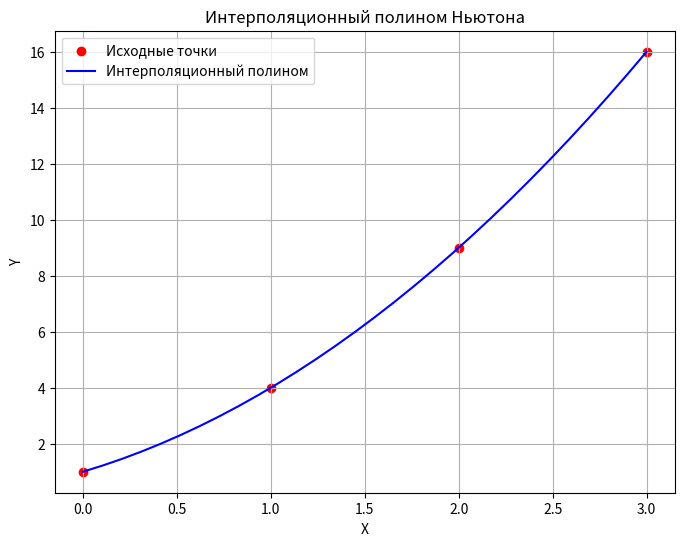

Reproduce this figure in Python.
import numpy as np
import matplotlib.pyplot as plt


def divided_differences(xs, ys):
    dd_table = []
    dd_table.append(list(ys))

    for i in range(1, len(xs)):
        row = []
        for j in range(len(xs) - i):
            row.append((dd_table[-1][j + 1] - dd_table[-1][j]) / (xs[j + i] - xs[j]))
        dd_table.append(row)

    return dd_table


def newtons_polynomial(dd_table, xs, x):
    result = dd_table[0][0]
    term = 1
    for i in range(1, len(xs)):
        term *= (x - xs[i - 1])
        result += dd_table[i][0] * term
    return result


def interpolate_newton(xs, ys, x_values):
    dd_table = divided_differences(xs, ys)
    interpolated_ys = [newtons_polynomial(dd_table, xs, x) for x in x_values]

    return interpolated_ys


xs = [0, 1, 2, 3]
ys = [1, 4, 9, 16]
x_values = np.linspace(min(xs), max(xs), 30)
interpolated_ys = interpolate_newton(xs, ys, x_values)

for x, y in zip(x_values, interpolated_ys):
    print(f'При x = {x:.2f}, интерполированное значение y = {y:.2f}')

# Построение графика
plt.figure(figsize=(8, 6))
plt.scatter(xs, ys, color="red", label="Исходные точки")
plt.plot(x_values, interpolated_ys, color="blue", label="Интерполяционный полином")
plt.title("Интерполяционный полином Ньютона")
plt.xlabel("X")
plt.ylabel("Y")
plt.legend()
plt.grid(True)
plt.show()